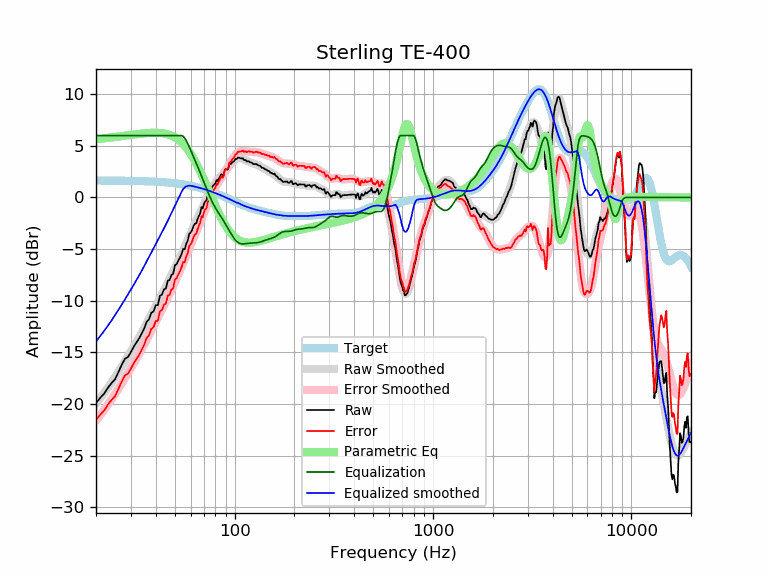

Source data for this figure (header and first rows):
frequency, raw, error, smoothed, error_smoothed, equalization, parametric_eq, equalized_raw, equalized_smoothed, target
20, -19.90, -21.54, -19.94, -21.58, 6.00, 5.63, -13.90, -13.94, 1.64
21, -19.39, -21.03, -19.42, -21.06, 6.00, 5.68, -13.39, -13.42, 1.64
22, -18.97, -20.61, -18.91, -20.54, 6.00, 5.73, -12.97, -12.91, 1.64
23, -18.39, -20.03, -18.39, -20.03, 6.00, 5.77, -12.39, -12.39, 1.63
24, -17.95, -19.58, -17.88, -19.51, 6.00, 5.82, -11.95, -11.88, 1.63
25, -17.57, -19.20, -17.37, -19.00, 6.00, 5.86, -11.57, -11.37, 1.63
26, -16.86, -18.49, -16.86, -18.48, 6.00, 5.90, -10.86, -10.86, 1.62
27, -16.17, -17.79, -16.35, -17.97, 6.00, 5.95, -10.17, -10.35, 1.62
28, -15.60, -17.22, -15.86, -17.47, 6.00, 5.99, -9.60, -9.86, 1.62
29, -15.44, -17.06, -15.38, -16.99, 6.00, 6.02, -9.44, -9.38, 1.61
30, -14.96, -16.57, -14.91, -16.51, 6.00, 6.06, -8.96, -8.91, 1.61
31, -14.43, -16.04, -14.45, -16.05, 6.00, 6.10, -8.43, -8.45, 1.60
32, -14.02, -15.62, -13.99, -15.59, 6.00, 6.13, -8.02, -7.99, 1.60
33, -13.63, -15.22, -13.54, -15.13, 6.00, 6.16, -7.63, -7.54, 1.59
34, -13.16, -14.75, -13.09, -14.67, 6.00, 6.19, -7.16, -7.09, 1.58
35, -12.68, -14.26, -12.64, -14.22, 6.00, 6.21, -6.68, -6.64, 1.58
36, -12.03, -13.60, -12.19, -13.76, 6.00, 6.23, -6.03, -6.19, 1.57
37, -11.78, -13.34, -11.76, -13.32, 6.00, 6.25, -5.78, -5.76, 1.56
38, -11.16, -12.71, -11.33, -12.88, 6.00, 6.26, -5.16, -5.33, 1.55
39, -11.02, -12.56, -10.92, -12.46, 6.00, 6.27, -5.02, -4.92, 1.54
40, -10.42, -11.95, -10.51, -12.04, 6.00, 6.27, -4.42, -4.51, 1.53
41, -10.42, -11.94, -10.12, -11.64, 6.00, 6.26, -4.42, -4.12, 1.52
42, -9.51, -11.02, -9.74, -11.24, 6.00, 6.25, -3.51, -3.74, 1.51
43, -9.40, -10.90, -9.36, -10.85, 6.00, 6.23, -3.40, -3.36, 1.49
44, -8.90, -10.38, -8.99, -10.47, 6.00, 6.20, -2.90, -2.99, 1.48
45, -8.81, -10.28, -8.62, -10.08, 6.00, 6.17, -2.81, -2.62, 1.46
46, -8.05, -9.50, -8.25, -9.70, 6.00, 6.12, -2.05, -2.25, 1.45
47, -7.98, -9.42, -7.88, -9.31, 6.00, 6.06, -1.98, -1.88, 1.43
48, -7.50, -8.92, -7.52, -8.93, 6.00, 5.99, -1.50, -1.52, 1.42
49, -7.37, -8.77, -7.16, -8.56, 6.00, 5.91, -1.37, -1.16, 1.40
50, -6.55, -7.93, -6.81, -8.19, 6.00, 5.82, -0.55, -0.81, 1.38
51, -6.45, -7.81, -6.46, -7.82, 6.00, 5.71, -0.45, -0.46, 1.36
52, -6.11, -7.45, -6.12, -7.46, 6.00, 5.60, -0.11, -0.12, 1.34
53, -5.82, -7.14, -5.79, -7.10, 6.00, 5.47, 0.18, 0.21, 1.32
54, -5.46, -6.76, -5.45, -6.74, 6.00, 5.32, 0.54, 0.55, 1.29
55, -4.97, -6.24, -5.11, -6.38, 5.92, 5.17, 0.95, 0.81, 1.27
56, -5.03, -6.28, -4.77, -6.02, 5.76, 5.00, 0.72, 0.99, 1.25
57, -4.47, -5.69, -4.43, -5.65, 5.51, 4.82, 1.04, 1.08, 1.22
58, -4.19, -5.39, -4.10, -5.29, 5.22, 4.63, 1.03, 1.12, 1.19
59, -3.51, -4.68, -3.77, -4.94, 4.91, 4.43, 1.40, 1.14, 1.17
60, -3.39, -4.53, -3.45, -4.59, 4.59, 4.22, 1.20, 1.14, 1.14
61, -3.17, -4.28, -3.15, -4.26, 4.26, 4.00, 1.09, 1.11, 1.11
62, -2.76, -3.84, -2.86, -3.94, 3.94, 3.77, 1.18, 1.08, 1.08
63, -2.54, -3.59, -2.58, -3.63, 3.63, 3.53, 1.09, 1.05, 1.05
64, -2.50, -3.52, -2.31, -3.32, 3.32, 3.29, 0.82, 1.02, 1.02
65, -2.09, -3.08, -2.03, -3.02, 3.02, 3.04, 0.93, 0.99, 0.99
66, -1.78, -2.74, -1.76, -2.71, 2.71, 2.79, 0.93, 0.95, 0.95
67, -1.54, -2.46, -1.48, -2.40, 2.40, 2.53, 0.86, 0.92, 0.92
68, -0.93, -1.82, -1.21, -2.09, 2.09, 2.27, 1.16, 0.88, 0.88
69, -1.07, -1.92, -0.94, -1.79, 1.79, 2.00, 0.71, 0.85, 0.85
70, -0.63, -1.45, -0.67, -1.48, 1.48, 1.74, 0.85, 0.81, 0.81
71, -0.37, -1.15, -0.40, -1.18, 1.18, 1.47, 0.81, 0.78, 0.78
72, -0.31, -1.05, -0.15, -0.89, 0.89, 1.21, 0.57, 0.74, 0.74
73, 0.19, -0.51, 0.10, -0.60, 0.60, 0.94, 0.79, 0.70, 0.70
74, 0.40, -0.27, 0.33, -0.33, 0.33, 0.68, 0.73, 0.66, 0.66
75, 0.45, -0.18, 0.55, -0.07, 0.07, 0.43, 0.52, 0.62, 0.62
76, 0.81, 0.22, 0.76, 0.17, -0.17, 0.17, 0.63, 0.59, 0.59
77, 1.01, 0.46, 0.95, 0.41, -0.41, -0.08, 0.60, 0.55, 0.55
78, 1.16, 0.65, 1.13, 0.62, -0.62, -0.32, 0.54, 0.51, 0.51
79, 1.27, 0.80, 1.29, 0.82, -0.82, -0.56, 0.44, 0.47, 0.47
... 553 more rows
